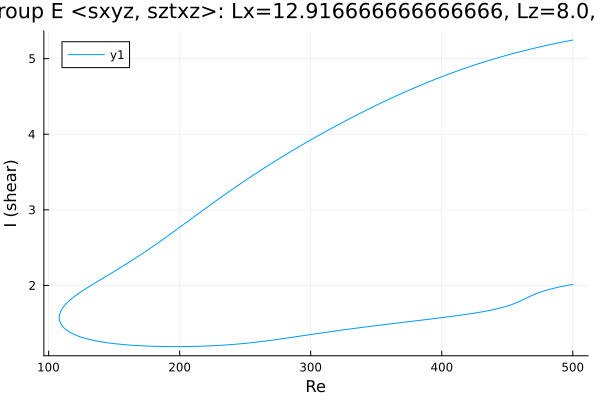

Values plotted in this chart, from the file beside it:
Re, shear
500.0, 5.245
499.7, 5.245
498.3, 5.24
496.9, 5.235
495.5, 5.23
494.1, 5.226
492.7, 5.221
491.3, 5.216
489.8, 5.211
488.4, 5.206
487, 5.201
485.6, 5.196
484.2, 5.191
482.8, 5.185
481.4, 5.18
479.9, 5.175
478.5, 5.169
477.1, 5.164
475.7, 5.158
474.3, 5.153
472.9, 5.147
471.5, 5.141
470.1, 5.135
468.6, 5.129
467.2, 5.124
465.8, 5.118
464.4, 5.112
463, 5.105
461.6, 5.099
460.2, 5.093
458.7, 5.087
457.3, 5.08
455.9, 5.074
454.5, 5.067
453.1, 5.061
451.7, 5.054
450.3, 5.047
448.8, 5.041
447.4, 5.034
446, 5.027
444.6, 5.02
443.2, 5.013
441.8, 5.006
440.4, 4.998
438.9, 4.991
437.5, 4.984
436.1, 4.976
434.7, 4.969
433.3, 4.961
431.9, 4.953
430.5, 4.946
429, 4.938
427.6, 4.93
426.2, 4.922
424.8, 4.914
423.4, 4.906
422, 4.898
420.6, 4.889
419.1, 4.881
417.7, 4.872
... 560 more rows
